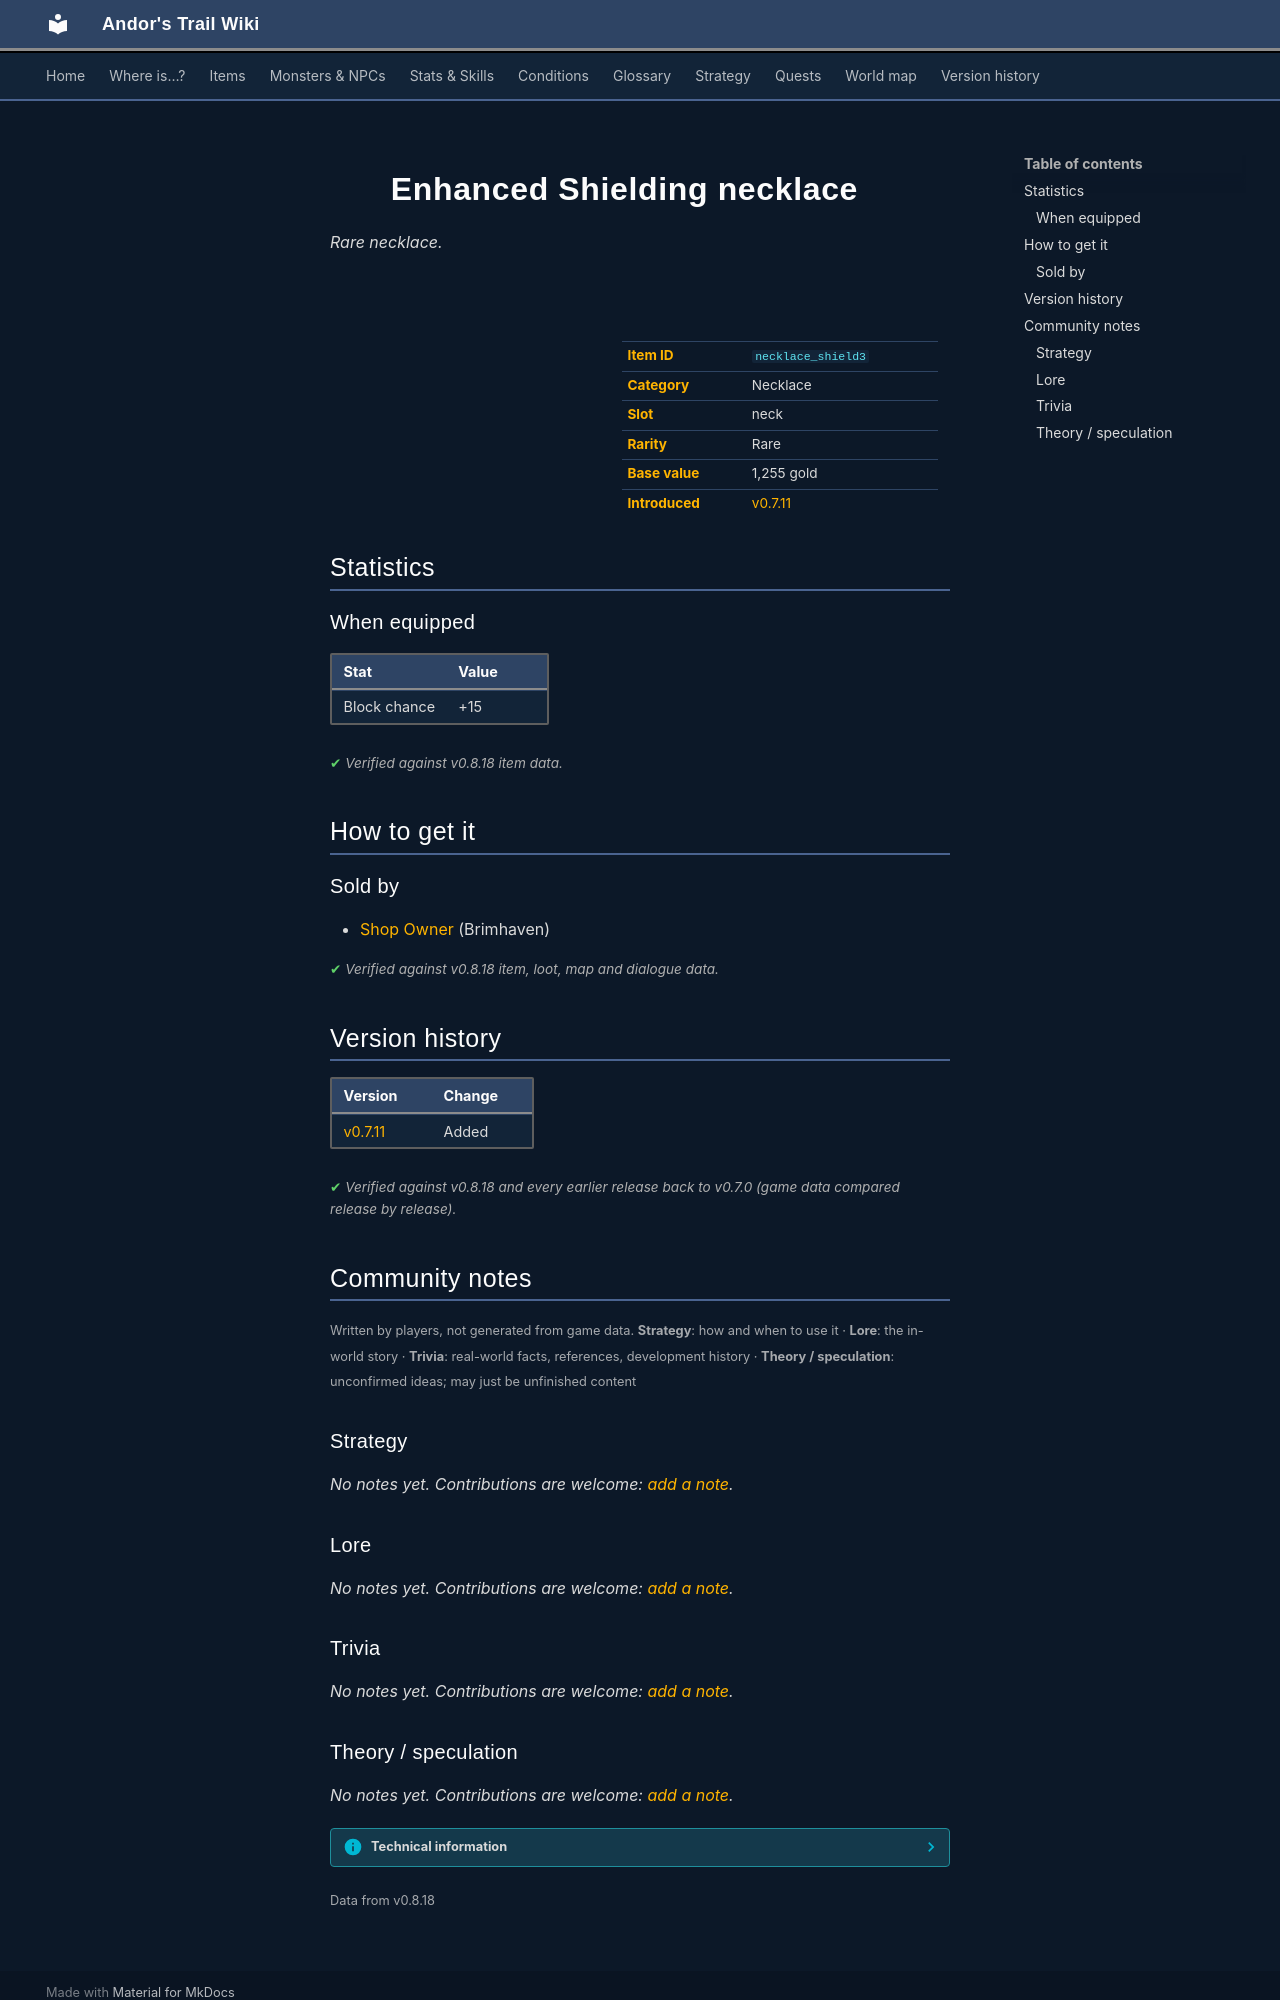

repository: asdfghjkl628/Andor-s-Trail-Wikiiii · page: items/necklace_shield3/index.html · generator: mkdocs

---
description: "Enhanced Shielding necklace is a rare necklace in Andor's Trail (Block chance +15). How to get it: shops."
---

# ![](../assets/icons/items/items_jewelry_7.png){ .sprite } Enhanced Shielding necklace

*Rare necklace.*

<div class="infobox" markdown>

<p class="ib-img"><img class="sprite" src="../../assets/icons/items/items_jewelry_7.png" alt=""></p>

| | |
|---|---|
| **Item ID** | `necklace_shield3` |
| **Category** | Necklace |
| **Slot** | neck |
| **Rarity** | Rare |
| **Base value** | 1,255 gold |
| **Introduced** | [v0.7.11](../versions/0.7.11.md) |

</div>

## Statistics

### When equipped

| Stat | Value |
|---|---|
| Block chance | +15 |

<p class="verified">Verified against v0.8.18 item data.</p>

## How to get it

### Sold by

- [Shop Owner](../monsters/brv_shop_owner.md) (Brimhaven)


<p class="verified">Verified against v0.8.18 item, loot, map and dialogue data.</p>


## Version history

| Version | Change |
|---|---|
| [v0.7.11](../versions/0.7.11.md) | Added |

<p class="verified">Verified against v0.8.18 and every earlier release back to v0.7.0 (game data compared release by release).</p>


## Community notes

<small>Written by players, not generated from game data. **Strategy**: how and when to use it · **Lore**: the in-world story · **Trivia**: real-world facts, references, development history · **Theory / speculation**: unconfirmed ideas; may just be unfinished content</small>

### Strategy

*No notes yet. Contributions are welcome: [add a note](https://github.com/asdfghjkl628/Andor-s-Trail-Wikiiii/new/main/notes/items?filename=necklace_shield3.md&value=%23%23%20Strategy%0A%0A%3C%21--%20how%20and%20when%20to%20use%20it%20--%3E%0A%0A%23%23%20Lore%0A%0A%3C%21--%20the%20in-world%20story%20--%3E%0A%0A%23%23%20Trivia%0A%0A%3C%21--%20real-world%20facts%2C%20references%2C%20development%20history%20--%3E%0A%0A%23%23%20Theory%20/%20speculation%0A%0A%3C%21--%20unconfirmed%20ideas%3B%20may%20just%20be%20unfinished%20content%20--%3E%0A).*

### Lore

*No notes yet. Contributions are welcome: [add a note](https://github.com/asdfghjkl628/Andor-s-Trail-Wikiiii/new/main/notes/items?filename=necklace_shield3.md&value=%23%23%20Strategy%0A%0A%3C%21--%20how%20and%20when%20to%20use%20it%20--%3E%0A%0A%23%23%20Lore%0A%0A%3C%21--%20the%20in-world%20story%20--%3E%0A%0A%23%23%20Trivia%0A%0A%3C%21--%20real-world%20facts%2C%20references%2C%20development%20history%20--%3E%0A%0A%23%23%20Theory%20/%20speculation%0A%0A%3C%21--%20unconfirmed%20ideas%3B%20may%20just%20be%20unfinished%20content%20--%3E%0A).*

### Trivia

*No notes yet. Contributions are welcome: [add a note](https://github.com/asdfghjkl628/Andor-s-Trail-Wikiiii/new/main/notes/items?filename=necklace_shield3.md&value=%23%23%20Strategy%0A%0A%3C%21--%20how%20and%20when%20to%20use%20it%20--%3E%0A%0A%23%23%20Lore%0A%0A%3C%21--%20the%20in-world%20story%20--%3E%0A%0A%23%23%20Trivia%0A%0A%3C%21--%20real-world%20facts%2C%20references%2C%20development%20history%20--%3E%0A%0A%23%23%20Theory%20/%20speculation%0A%0A%3C%21--%20unconfirmed%20ideas%3B%20may%20just%20be%20unfinished%20content%20--%3E%0A).*
